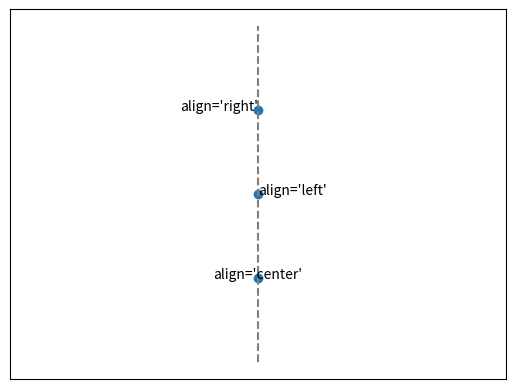

Python code for this plot:
import matplotlib.pyplot as plot

align_list = ('center', 'left', 'right')

ax1 = plot.axes()
ax1.axes.get_xaxis().set_visible(False)
ax1.axes.get_yaxis().set_visible(False)

for i, align in enumerate(align_list):
	# ha(horizontal alignment)에 매개변수 값을 바꿔가며 실행
	plot.text(0, i, 'align=\'%s\'' % align, ha = align)

# x축에 수직인 직선 그리기
plot.plot([0, 0], [-1, len(align_list)], c = '#808080', ls = '--')
plot.scatter([0] * len(align_list), range(len(align_list)))

plot.show()
